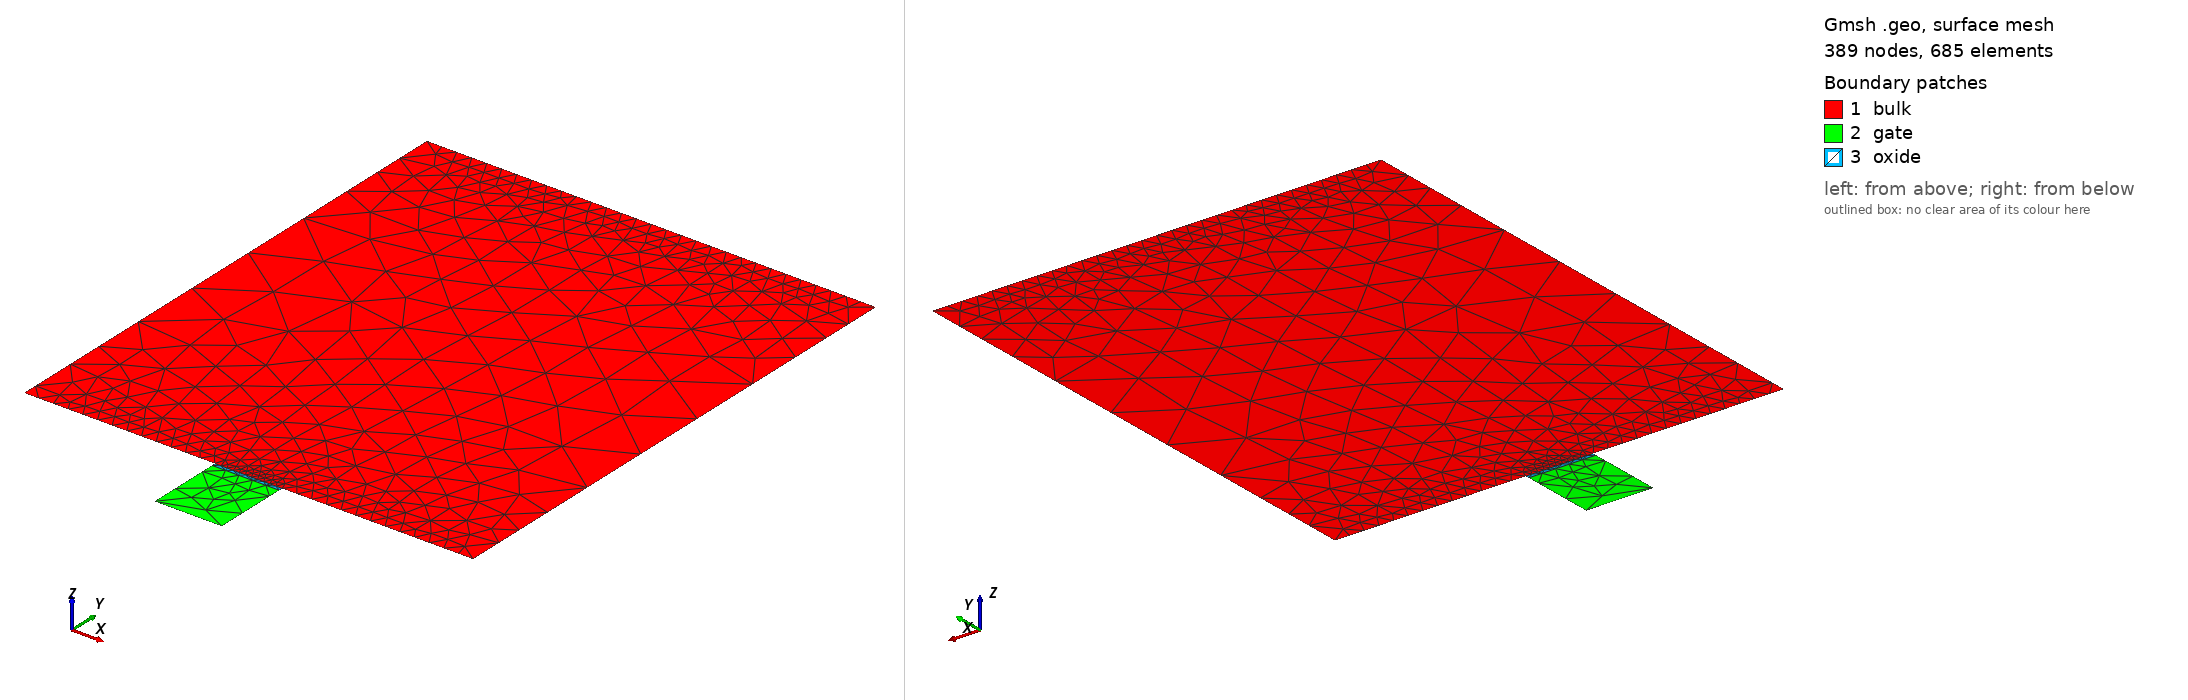

Gmsh geometry script, surface-meshed: 389 nodes, 685 surface elements. Boundary patches (legend numbers): 1 bulk, 2 gate, 3 oxide. Left view from above one corner, right view from below the opposite corner. Legend entries are the model's physical surfaces. The drawing asked Gmsh for element sizes between 1% and 20% of the model's largest extent; the script's own settings can give other sizes.

=== v8_gmsh_mos2d.geo (drawn) ===
//// Mesh MOSFET 2D: v8
//// 1) oxide thickness = 5 nm; 2) diffusion thickness = 10 nm
//// 3) device width = 600 nm; 4) channel length = 90 nm
//// 5) Bulk thickness = 0.7 um; 

device_width =     60e-6;
gate_width =       90e-7;
diffusion_width =  0.4; // this parameter might be unused

air_thickness =        1e-7;
oxide_thickness =      5e-7;
gate_thickness =       1e-5;
device_thickness =     7e-5;
diffusion_thickness =  1e-6;

y_channel_spacing =      1e-7;
y_diffusion_spacing =    1e-6;
y_gate_top_spacing =     1e-8;
y_gate_mid_spacing =     gate_thickness * 0.25;
y_gate_bot_spacing =     1e-8;
y_oxide_mid_spacing =    oxide_thickness * 0.25;
x_channel_spacing =    1e-6;
x_diffusion_spacing =  1e-5;
max_y_spacing =        1e-4;
max_x_spacing =        1e-2;
y_bulk_mid_spacing =  device_thickness * 0.25;
y_bulk_bottom_spacing =  1e-8;

x_bulk_left =    0.0;
x_bulk_right =   x_bulk_left + device_width;
x_center =       0.5 * (x_bulk_left + x_bulk_right);
x_gate_left =    x_center - 0.5 * (gate_width);
x_gate_right =   x_center + 0.5 * (gate_width);
x_device_left =  x_bulk_left - air_thickness;
x_device_right = x_bulk_right + air_thickness;

y_bulk_top =       0.0;
y_oxide_top =      y_bulk_top - oxide_thickness;
y_oxide_mid =      0.5 * (y_oxide_top + y_bulk_top);
y_gate_top =       y_oxide_top - gate_thickness;
y_gate_mid =       0.5 * (y_gate_top + y_oxide_top);
y_device_top =     y_gate_top - air_thickness;
y_bulk_bottom =    y_bulk_top + device_thickness;
y_bulk_mid =       0.5 * (y_bulk_top + y_bulk_bottom);
y_device_bottom =  y_bulk_bottom + air_thickness;
y_diffusion =      y_bulk_top + diffusion_thickness;

//// Bulk
Point(1) = {x_bulk_left, y_bulk_top, 0, x_diffusion_spacing};
Point(3) = {x_gate_left, y_bulk_top, 0, x_diffusion_spacing};
Point(4) = {x_gate_right, y_bulk_top, 0, x_diffusion_spacing};
Point(6) = {x_bulk_right, y_bulk_top, 0, x_diffusion_spacing};
Point(7) = {x_bulk_right, y_bulk_bottom, 0, x_diffusion_spacing};
Point(8) = {x_bulk_left, y_bulk_bottom,0, x_diffusion_spacing};

Point(9) = {x_gate_left, y_gate_top, 0, x_diffusion_spacing};
Point(10) = {x_gate_right, y_gate_top, 0, x_diffusion_spacing};
Point(11) = {x_gate_right, y_oxide_top, 0, x_diffusion_spacing};
Point(12) = {x_gate_left, y_oxide_top, 0, x_diffusion_spacing};

Point(15) = {x_gate_right, y_bulk_top, 0, x_diffusion_spacing};
Point(16) = {x_gate_left, y_bulk_top, 0, x_diffusion_spacing};



Line(1) = {8, 7};
Line(2) = {7, 6};
Line(3) = {6, 4};
Line(4) = {4, 3};
Line(5) = {3, 1};
Line(6) = {1, 8};
Line Loop(7) = {1, 2, 3, 4, 5, 6};
Plane Surface(8) = {7};
Line(9) = {10, 11};
Line(10) = {12, 12};
Line(11) = {11, 12};
Line(12) = {9, 12};
Line(13) = {9, 10};
Line(14) = {11, 4};
Line(15) = {3, 12};
Line Loop(16) = {13, 9, 11, -12};
Plane Surface(17) = {16};
Line Loop(18) = {15, -11, 14, 4};
Plane Surface(19) = {18};


Field[1] = Attractor;
Field[1].EdgesList = {3,4,5};

Field[2] = Threshold;
Field[2].IField = 1;
Field[2].LcMin = x_diffusion_spacing/5;
Field[2].LcMax = x_diffusion_spacing;
Field[2].DistMin = 2 * diffusion_thickness;
Field[2].DistMax = 3 * diffusion_thickness;

Field[14] = Attractor;
Field[14].EdgesList = {4};


Field[15] = Threshold;
Field[15].IField = 14;
Field[15].LcMin = x_diffusion_spacing/100;
Field[15].LcMax = x_diffusion_spacing;
Field[15].DistMin = diffusion_thickness /20;
Field[15].DistMax = diffusion_thickness/10;


//Field[3] = Attractor;
//Field[3].NNodesByEdge = 200;
//Field[3].EdgesList = {1};
//
//Field[4] = Threshold;
//Field[4].IField = 3;
//Field[4].LcMin = 1e-8;
//Field[4].LcMax = 1;
//Field[4].DistMin = 1e-7;
//Field[4].DistMax = 1e-5;

// Box field to impose a step change in element sizes inside a box
Field[6] = Box;
Field[6].VIn = x_diffusion_spacing/5;
Field[6].VOut = x_diffusion_spacing;
Field[6].XMin = x_device_left; 
Field[6].XMax = x_device_right;
Field[6].YMax = y_bulk_bottom;
Field[6].YMin = y_bulk_bottom - y_diffusion_spacing;

//Field[8] = Box;
//Field[8].VIn = x_diffusion_spacing/10;
//Field[8].VOut = x_diffusion_spacing;
//Field[8].XMin = x_device_left; 
//Field[8].XMax = x_device_right;
//Field[8].YMin = y_bulk_top;
//Field[8].YMax = y_bulk_top + 2 * diffusion_thickness;

Field[9] = Box;
Field[9].VIn = x_diffusion_spacing/5;
Field[9].VOut = x_diffusion_spacing;
Field[9].XMin = x_device_left; 
Field[9].XMax = x_device_right;
Field[9].YMin = y_gate_top;
Field[9].YMax = y_bulk_top;


// Use minimum of all the fields as the background field
Field[7] = Min;
Field[7].FieldsList = {2,6,15};
Background Field = 7;



// Don't extend the elements sizes from the boundary inside the domain
Mesh.CharacteristicLengthExtendFromBoundary = 0;
Mesh.Algorithm=5; /*Delaunay*/
//Mesh.RandomFactor=1e-5; /*perturbation*/
Mesh.CharacteristicLengthFromPoints = 0;
Mesh.CharacteristicLengthFromCurvature = 0;
Mesh.CharacteristicLengthExtendFromBoundary = 0;

Physical Line("gate_contact") = {13};
Physical Line("gate_oxide_interface") = {11};
Physical Line("bulk_oxide_interface") = {4};
Physical Line("source_contact") = {5};
Physical Line("drain_contact") = {3};
Physical Line("body_contact") = {1};
Physical Surface("gate") = {17};
Physical Surface("oxide") = {19};
Physical Surface("bulk") = {8};
